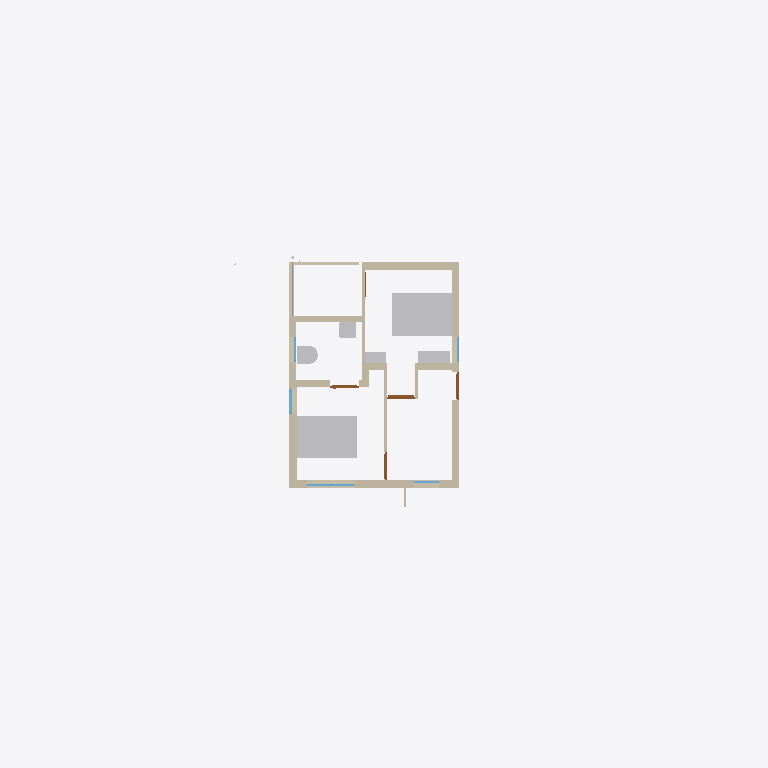
Plan cut of the same IFC building model at storey 'FF' (level 3.45 m, cut at 4.85 m), seen from above with north up, elements coloured by IFC class: 17 walls (beige), 7 other elements (light grey), 5 windows (light blue), 4 doors (brown). Cut surfaces are drawn darker.
Extent 22.7 m × 9.4 m × 7.3 m (x, y, z). Storeys (3): 00 at 0.00 m; GF at 0.15 m; FF at 3.45 m. Elements (146): 74 IfcWall, 14 IfcSlab, 14 IfcWindow, 13 IfcPipeSegment, 12 IfcFurniture, 9 IfcDoor, 4 IfcSanitaryTerminal, 3 IfcPipeFitting, 3 IfcStair.

HEADER;
FILE_DESCRIPTION(('ViewDefinition[DesignTransferView]'),'2;1');
FILE_NAME('Balan.ifc','2026-03-12T18:53:05+05:30',(''),(''),'IfcOpenShell 0.8.5-alpha260121','Bonsai 0.8.5-alpha260121-84d55d8','Nobody');
FILE_SCHEMA(('IFC4X3'));
ENDSEC;
DATA;
#1=IFCPROJECT('0fKeD_Ru58bOtK7U1uNlS3',$,'My Project',$,$,$,$,(#14,#26),#9);
#31=IFCSITE('01QslrvB9BRPsk6n6XR8aP',$,'My Site',$,$,#54,$,$,$,$,$,$,$,$);
#5966=IFCSITE('0qwiMYZ3f0vP4DqMJ3XU4j',$,'Plane',$,$,#5980,#5975,$,$,$,$,$,$,$);
#37=IFCBUILDING('1S6yHdu4b22vEqr_tDP6od',$,'My Building',$,$,#60,$,$,$,$,$,$);
#43=IFCBUILDINGSTOREY('046zvutq9CS8v$62$ctl50',$,'GF',$,$,#36154,$,$,$,$);
#4555=IFCBUILDINGSTOREY('3vMk7vERDCuQmsrnUb_7x1',$,'FF',$,$,#4576,$,$,$,$);
#5950=IFCBUILDINGSTOREY('0SAVTQ2zbEQvknbmS8cMhH',$,'00',$,$,#5965,$,$,$,$);
#27346=IFCFURNITURE('2Yhx_5bz1ClQE1TLuBVHUl',$,'Furniture',$,$,#45763,#27354,$,$);
#27372=IFCFURNITURE('3UwID5b8r39B1716gCE6qO',$,'Furniture',$,$,#45768,#27385,$,$);
#4704=IFCWALL('14XXtytrf0uhsKTiMJEUk0',$,'Wall',$,$,#45352,#4715,$,$);
#4518=IFCWALL('3Kc$ov29nBtexQrqfxnvvH',$,'Wall',$,$,#45323,#4529,$,$);
#4729=IFCWALL('2mcUZwO19C1PpPsXpA85u9',$,'Wall',$,$,#44865,#4740,$,$);
#5408=IFCWALL('0eT78AP0PDcA89lMGqApKk',$,'Wall',$,$,#45305,#5419,$,$);
#5302=IFCWALL('3lIQztlw58Tee2Xxuo6CGG',$,'Wall',$,$,#44841,#5313,$,$);
#4973=IFCWALL('2yk2Uj6vD6agwiJH5zQ5vn',$,'Wall',$,$,#44161,#4984,$,$);
#31177=IFCFURNITURE('3$CWg9don1Xx_J6SSgq_XP',$,'Furniture',$,$,#37711,#31186,$,$);
#27049=IFCSANITARYTERMINAL('1uTUCsZxHEavZN_8AkYt4q',$,'SanitaryTerminal',$,$,#43241,#27062,$,$);
#5547=IFCWALL('0$OUDePb9DUf5GMxal8iQo',$,'Wall',$,$,#44723,#5558,$,$);
#27028=IFCSANITARYTERMINAL('3aRng_nu5E2PS7kDtK3xJ3',$,'SanitaryTerminal',$,$,#43246,#27041,$,$);
#5466=IFCWALL('3F$hdEWdvDXv3RQCtd5lTu',$,'Wall',$,$,#45396,#5477,$,$);
#9701=IFCWALL('1uOSQwn7XBh8gVsL2Uo$4C',$,'Wall',$,$,#44909,#9712,$,$);
#31192=IFCFURNITURE('3Ckw9Vu7j7xQE85uMuefZh',$,'Furniture',$,$,#37716,#31201,$,$);
#33781=IFCWALL('1SaIqyOWH21QlgtefkKgsb',$,'Wall',$,$,#38076,#33793,$,$);
#33861=IFCWALL('0WJzI9nwnDWvlJBHTpGAX3',$,'Wall',$,$,#38071,#33872,$,$);
#44369=IFCWALL('327G7jGsjCbvqv$Cfx8qXz',$,'Wall',$,$,#44846,#44391,$,$);
#41079=IFCWALL('1Fkqfltyr69wenVyiYJS85',$,'Wall',$,$,#44532,#41091,$,$);
#44609=IFCWALL('2lczddR1P9JhP6_x60IxRZ',$,'Wall',$,$,#44782,#44631,$,$);
#5257=IFCWALL('1JwBry0jTFcu2OOrK$6IZ3',$,'Wall',$,$,#44705,#5268,$,$);
#10474=IFCDOOR('1_$LJx1wv9Suz6M2fmMOAk',$,'Door',$,$,#38001,#10483,$,2.09999990463257,0.899999976158142,$,$,$);
#28191=IFCPIPESEGMENT('3AeHlFwDz1eObGxLODQdFd',$,'PipeSegment',$,$,#37751,#28227,$,$);
#16232=IFCWINDOW('2VkCdZWaLFKv3cwo8bjMYN',$,'Window',$,$,#45773,#38479,$,$,$,$,$,$);
#9337=IFCWALL('2mgmtit4j4IQaZH0DwgL1W',$,'Wall',$,$,#37976,#9348,$,$);
#10698=IFCDOOR('0gvibzYUz4Pw1RWgzmiyue',$,'Door',$,$,#44142,#27122,$,2.09999990463257,0.899999976158142,$,$,$);
#10772=IFCDOOR('1tdakyzHX5TA0hOE1zYylx',$,'Door',$,$,#45460,#10780,$,2.09999990463257,0.899999976158142,$,$,$);
#10574=IFCDOOR('2zRZOlWff79vT6UqNynHsZ',$,'Door',$,$,#45758,#45630,$,2.09999990463257,0.899999976158142,$,$,$);
#45513=IFCWINDOW('2xxsBpdrz7ufRY0SdL2shk',$,'Window',$,$,#45580,#45526,$,$,$,$,$,$);
#30949=IFCWINDOW('1b9sc1pzL1L9_Lxw0br_Wq',$,'Window',$,$,#38266,#30957,$,$,$,$,$,$);
#16274=IFCWINDOW('389cIDi$b47OaZyIgNahBy',$,'Window',$,$,#45286,#31922,$,$,$,$,$,$);
#45581=IFCWINDOW('0ZmIBniwL3fuCFbdBXl8Pi',$,'Window',$,$,#45783,#45594,$,$,$,$,$,$);
#19958=IFCWALL('0eI6rUCYH4_wXGVWA_13v5',$,'Wall',$,$,#38036,#19969,$,$);
ENDSEC;
